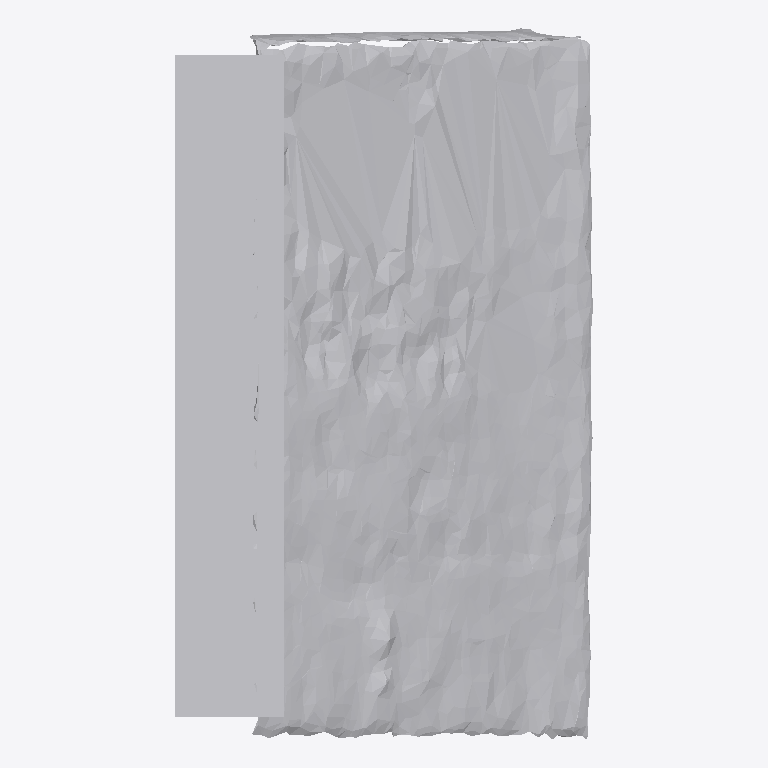
Plan cut of the same IFC building model at storey 'Ground Floor' (level 0.00 m, cut at 1.40 m), seen from above with north up, elements coloured by IFC class: 1 other element (light grey). No cut surface shows.
Extent 0.445 m × 0.757 m × 0.574 m (x, y, z). Storeys (1): Ground Floor at 0.00 m. Elements (1): 1 IfcFurniture.

HEADER;
FILE_DESCRIPTION(('ViewDefinition [CoordinationView]'),'2;1');
FILE_NAME('','2026-07-12T07:17:25',(''),(''),'IfcOpenShell 0.8.0','IfcOpenShell 0.8.0','');
FILE_SCHEMA(('IFC4'));
ENDSEC;
DATA;
#17=IFCPROJECT('0AwOh0UND7aRTqllfmxliU',#5,'Office Project',$,$,$,$,(#15),#10);
#20=IFCSITE('0zTOge7e98pw4GT3tfaLiZ',#5,'Site',$,$,#19,$,$,.ELEMENT.,$,$,$,$,$);
#22=IFCBUILDING('2VT3BJMabFkQnN5ib3HBkd',#5,'Building',$,$,#21,$,$,.ELEMENT.,$,$,$);
#24=IFCBUILDINGSTOREY('2$E0q9aeT8Q9jHJMtNdwEA',#5,'Ground Floor',$,$,#23,$,$,.ELEMENT.,0.0);
#35=IFCFURNITURE('3YJpAbUUL3FvoQir9RAjNP',#5,'list10_bookshelf',$,$,#34,#31,$,$);
ENDSEC;
